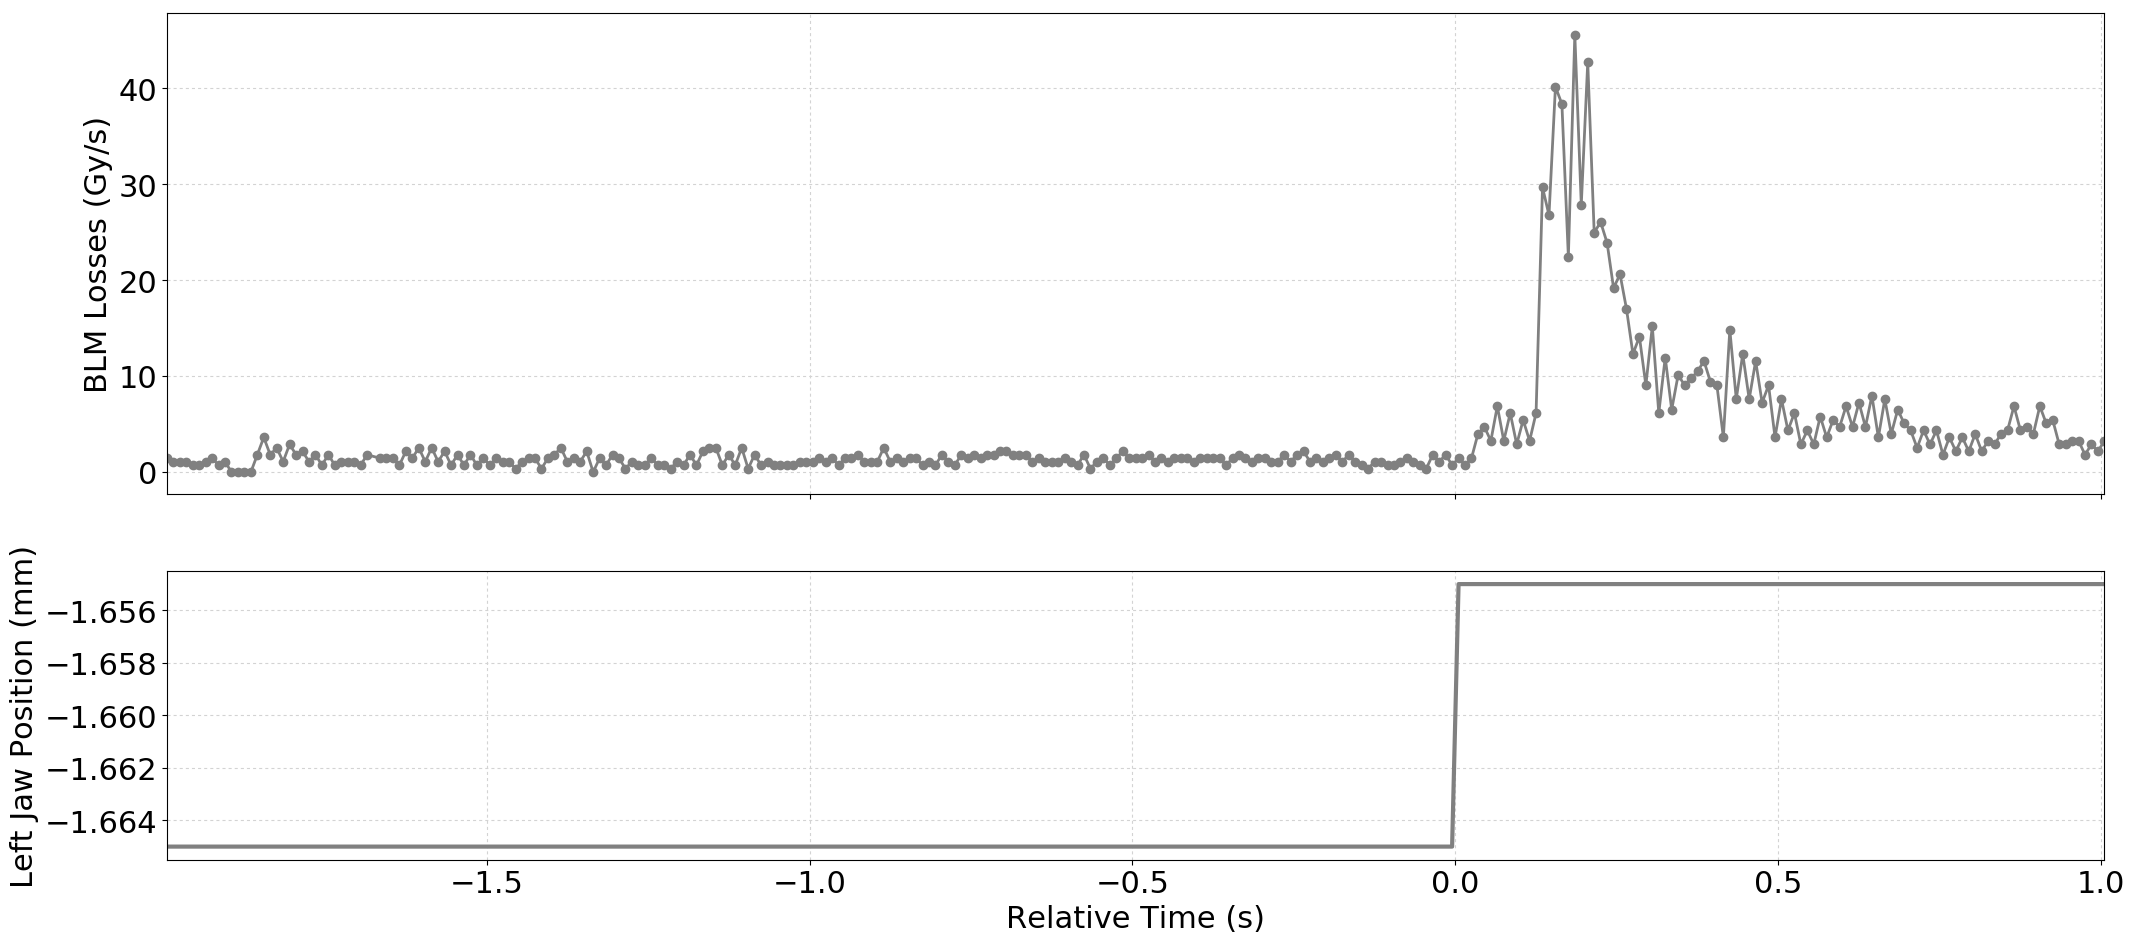

The data file committed next to this chart (first rows):
Timestamp, position, BLMTI.06L7.B1E10_TCP.D6L7.B1
1494170692590, -1.665, 1.4480000000000002e-06
1494170692600, -1.665, 1.0859999999999999e-06
1494170692610, -1.665, 1.0859999999999999e-06
1494170692620, -1.665, 1.0859999999999999e-06
1494170692630, -1.665, 7.240000000000001e-07
1494170692640, -1.665, 7.240000000000001e-07
1494170692650, -1.665, 1.0859999999999999e-06
1494170692660, -1.665, 1.4480000000000002e-06
1494170692670, -1.665, 7.240000000000001e-07
1494170692680, -1.665, 1.0859999999999999e-06
1494170692690, -1.665, 0.0
1494170692700, -1.665, 0.0
1494170692710, -1.665, 0.0
1494170692720, -1.665, 0.0
1494170692730, -1.665, 1.81e-06
1494170692740, -1.665, 3.62e-06
1494170692750, -1.665, 1.81e-06
1494170692760, -1.665, 2.5340000000000002e-06
1494170692770, -1.665, 1.0859999999999999e-06
1494170692780, -1.665, 2.8960000000000003e-06
1494170692790, -1.665, 1.81e-06
1494170692800, -1.665, 2.1719999999999997e-06
1494170692810, -1.665, 1.0859999999999999e-06
1494170692820, -1.665, 1.81e-06
1494170692830, -1.665, 7.240000000000001e-07
1494170692840, -1.665, 1.81e-06
1494170692850, -1.665, 7.240000000000001e-07
1494170692860, -1.665, 1.0859999999999999e-06
1494170692870, -1.665, 1.0859999999999999e-06
1494170692880, -1.665, 1.0859999999999999e-06
1494170692890, -1.665, 7.240000000000001e-07
1494170692900, -1.665, 1.81e-06
1494170692920, -1.665, 1.4480000000000002e-06
1494170692930, -1.665, 1.4480000000000002e-06
1494170692940, -1.665, 1.4480000000000002e-06
1494170692950, -1.665, 7.240000000000001e-07
1494170692960, -1.665, 2.1719999999999997e-06
1494170692970, -1.665, 1.4480000000000002e-06
1494170692980, -1.665, 2.5340000000000002e-06
1494170692990, -1.665, 1.0859999999999999e-06
1494170693000, -1.665, 2.5340000000000002e-06
1494170693010, -1.665, 1.0859999999999999e-06
1494170693020, -1.665, 2.1719999999999997e-06
1494170693030, -1.665, 7.240000000000001e-07
1494170693040, -1.665, 1.81e-06
1494170693050, -1.665, 7.240000000000001e-07
1494170693060, -1.665, 1.81e-06
1494170693070, -1.665, 7.240000000000001e-07
1494170693080, -1.665, 1.4480000000000002e-06
1494170693090, -1.665, 7.240000000000001e-07
1494170693100, -1.665, 1.4480000000000002e-06
1494170693110, -1.665, 1.0859999999999999e-06
1494170693120, -1.665, 1.0859999999999999e-06
1494170693130, -1.665, 3.6200000000000004e-07
1494170693140, -1.665, 1.0859999999999999e-06
1494170693150, -1.665, 1.4480000000000002e-06
1494170693160, -1.665, 1.4480000000000002e-06
1494170693170, -1.665, 3.6200000000000004e-07
1494170693180, -1.665, 1.4480000000000002e-06
1494170693190, -1.665, 1.81e-06
... 240 more rows
